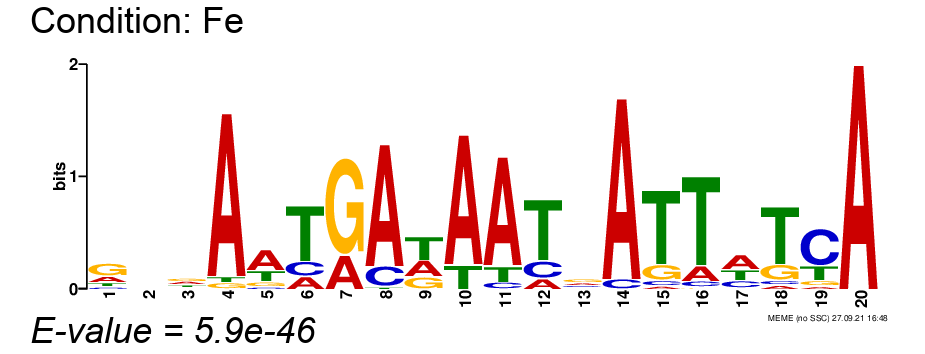

Source data for this figure (header and first rows):
, position-1, position-2, position-3, position-4, position-5, position-6, position-7, position-8, position-9, position-10, position-11, position-12, position-13, position-14, position-15, position-16, position-17, position-18, position-19, position-20
A, 0.2456, 0.2456, 0.3158, 0.9298, 0.5263, 0.1579, 0.2632, 0.8421, 0.3158, 0.8421, 0.8246, 0.1228, 0.2807, 0.9474, 0.03509, 0.1404, 0.4386, 0.05263, 0.05263, 1.0
C, 0.1053, 0.2807, 0.1053, 0.0, 0.07018, 0.1754, 0.0, 0.1404, 0.0, 0.0, 0.05263, 0.193, 0.2281, 0.05263, 0.05263, 0.05263, 0.2105, 0.05263, 0.614, 0.0
G, 0.4912, 0.2105, 0.3158, 0.03509, 0.1228, 0.0, 0.7368, 0.0, 0.2281, 0.0, 0.0, 0.0, 0.3684, 0.0, 0.1579, 0.01754, 0.03509, 0.193, 0.08772, 0.0
T, 0.1579, 0.2632, 0.2632, 0.03509, 0.2807, 0.6667, 0.0, 0.01754, 0.4561, 0.1579, 0.1228, 0.6842, 0.1228, 0.0, 0.7544, 0.7895, 0.3158, 0.7018, 0.2456, 0.0
